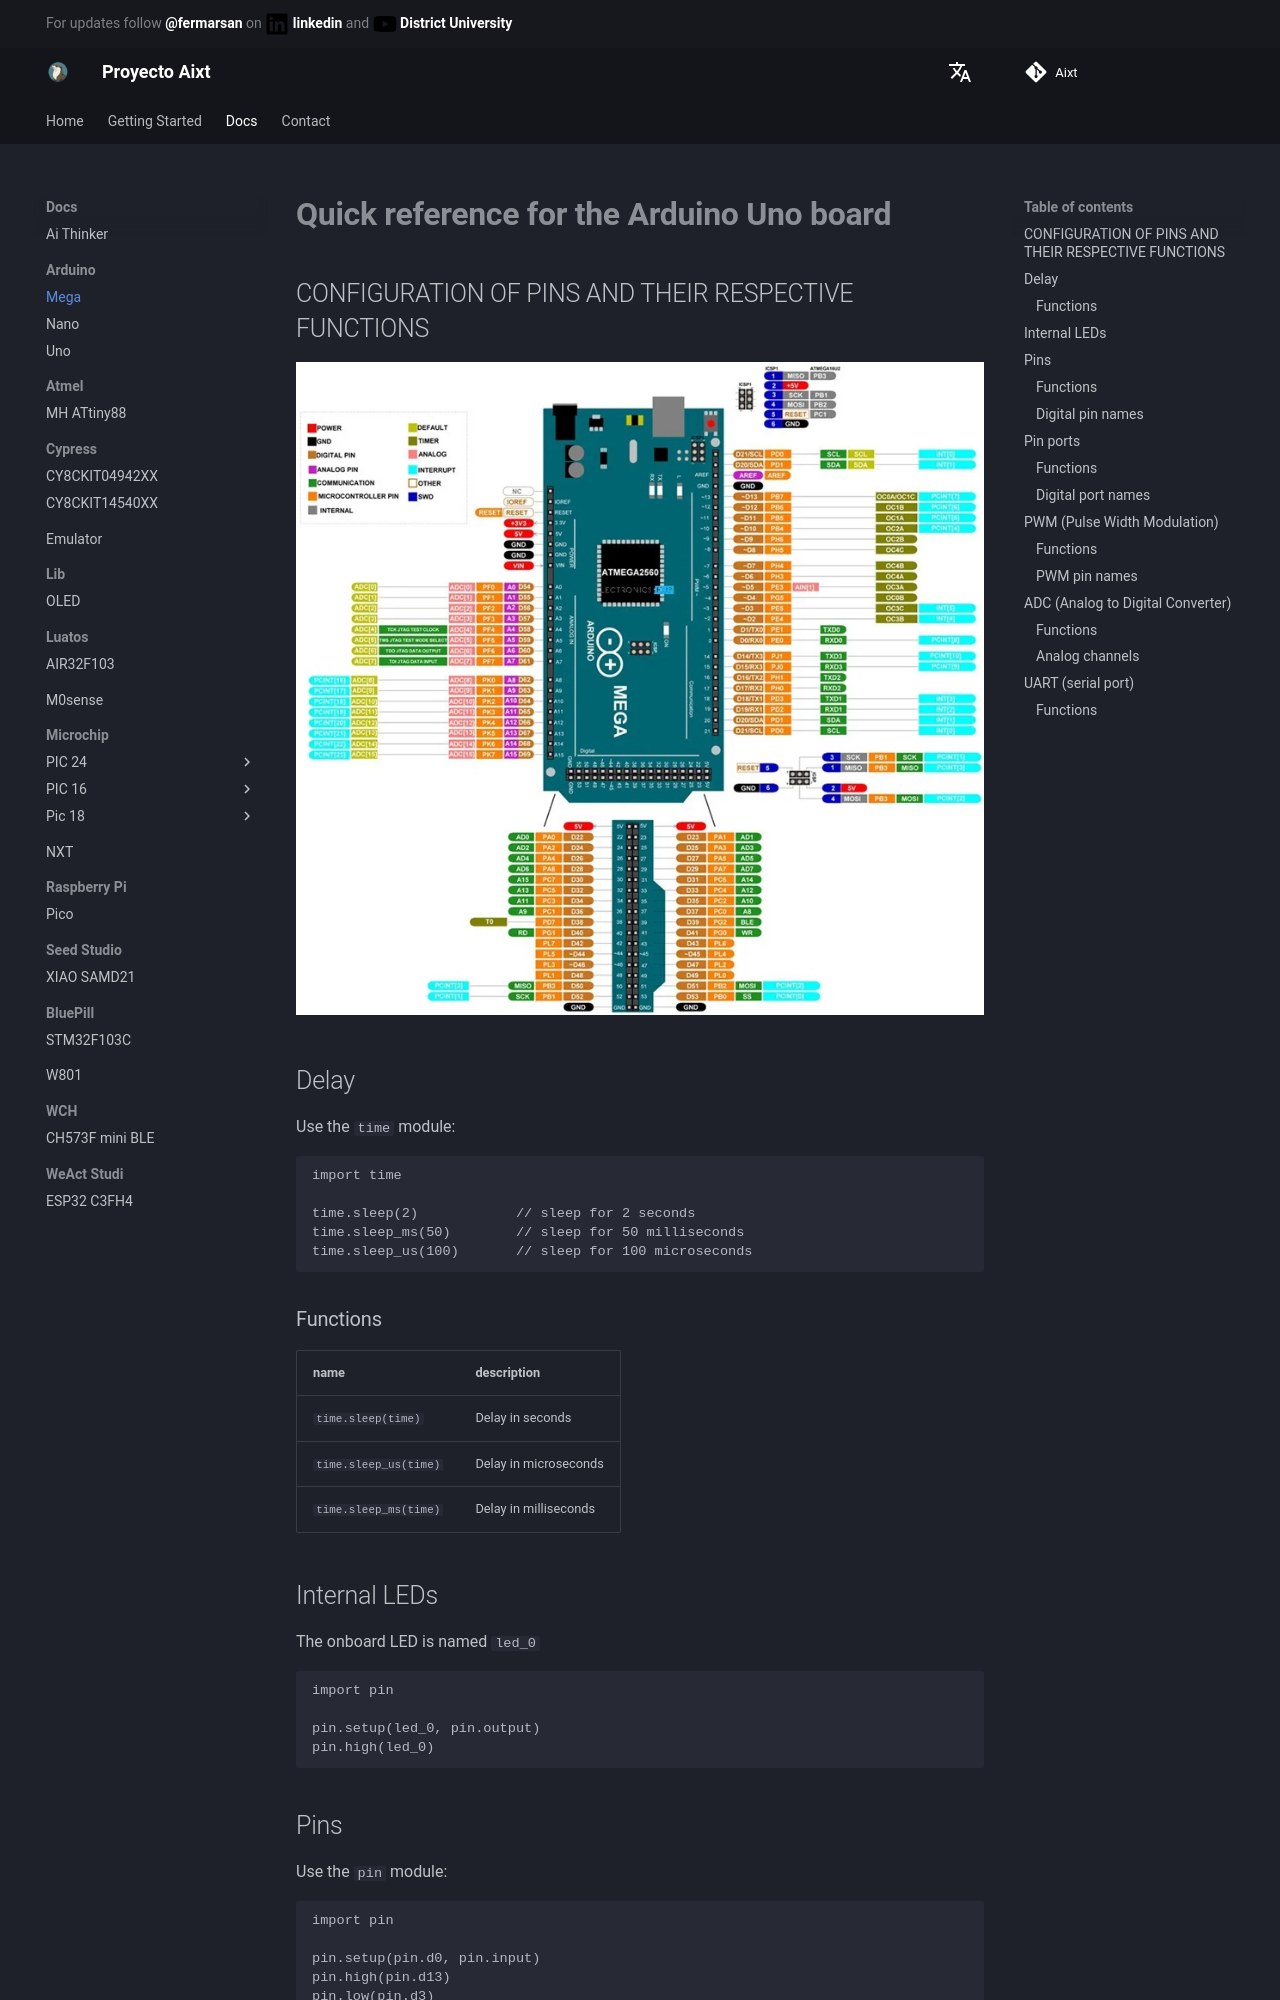

repository: ProyectoAixt/Proyect_aixt · page: EN/Arduino/Arduino-Mega/quickref/index.html · generator: mkdocs

# **Quick reference for the Arduino Uno board**

## CONFIGURATION OF PINS AND THEIR RESPECTIVE FUNCTIONS

![Alt text](./../../../../assets/images/Arduino-Mega.jpg)


## Delay
Use the `time` module:

```v
import time

time.sleep(2)            // sleep for 2 seconds
time.sleep_ms(50)        // sleep for 50 milliseconds
time.sleep_us(100)       // sleep for 100 microseconds
```

### Functions
name                  | description
----------------------|----------------------
`time.sleep(time)`    | Delay in seconds
`time.sleep_us(time)` | Delay in microseconds
`time.sleep_ms(time)` | Delay in milliseconds


## Internal LEDs
The onboard LED is named `led_0` 

```v
import pin

pin.setup(led_0, pin.output)
pin.high(led_0)
```


## Pins
Use the `pin` module:

```v
import pin

pin.setup(pin.d0, pin.input)
pin.high(pin.d13)
pin.low(pin.d3)
pin.write(pin.d8, pin.read(pin.d0)) // pin echo
```

### Functions
name                    | description
------------------------|--------------------------
`pin.setup(pin, mode)`  | Configure `pin` as `mode`
`pin.high(pin)`         | Turn On `pin`
`pin.low(pin)`          | Turn Off `pin`
`pin.write(pin, value)` | Write `value` in `pin`
`pin.read(pin)`         | Return the state of `pin`


### Digital pin names
The digital pin names are named from `d0` to `d69`.
